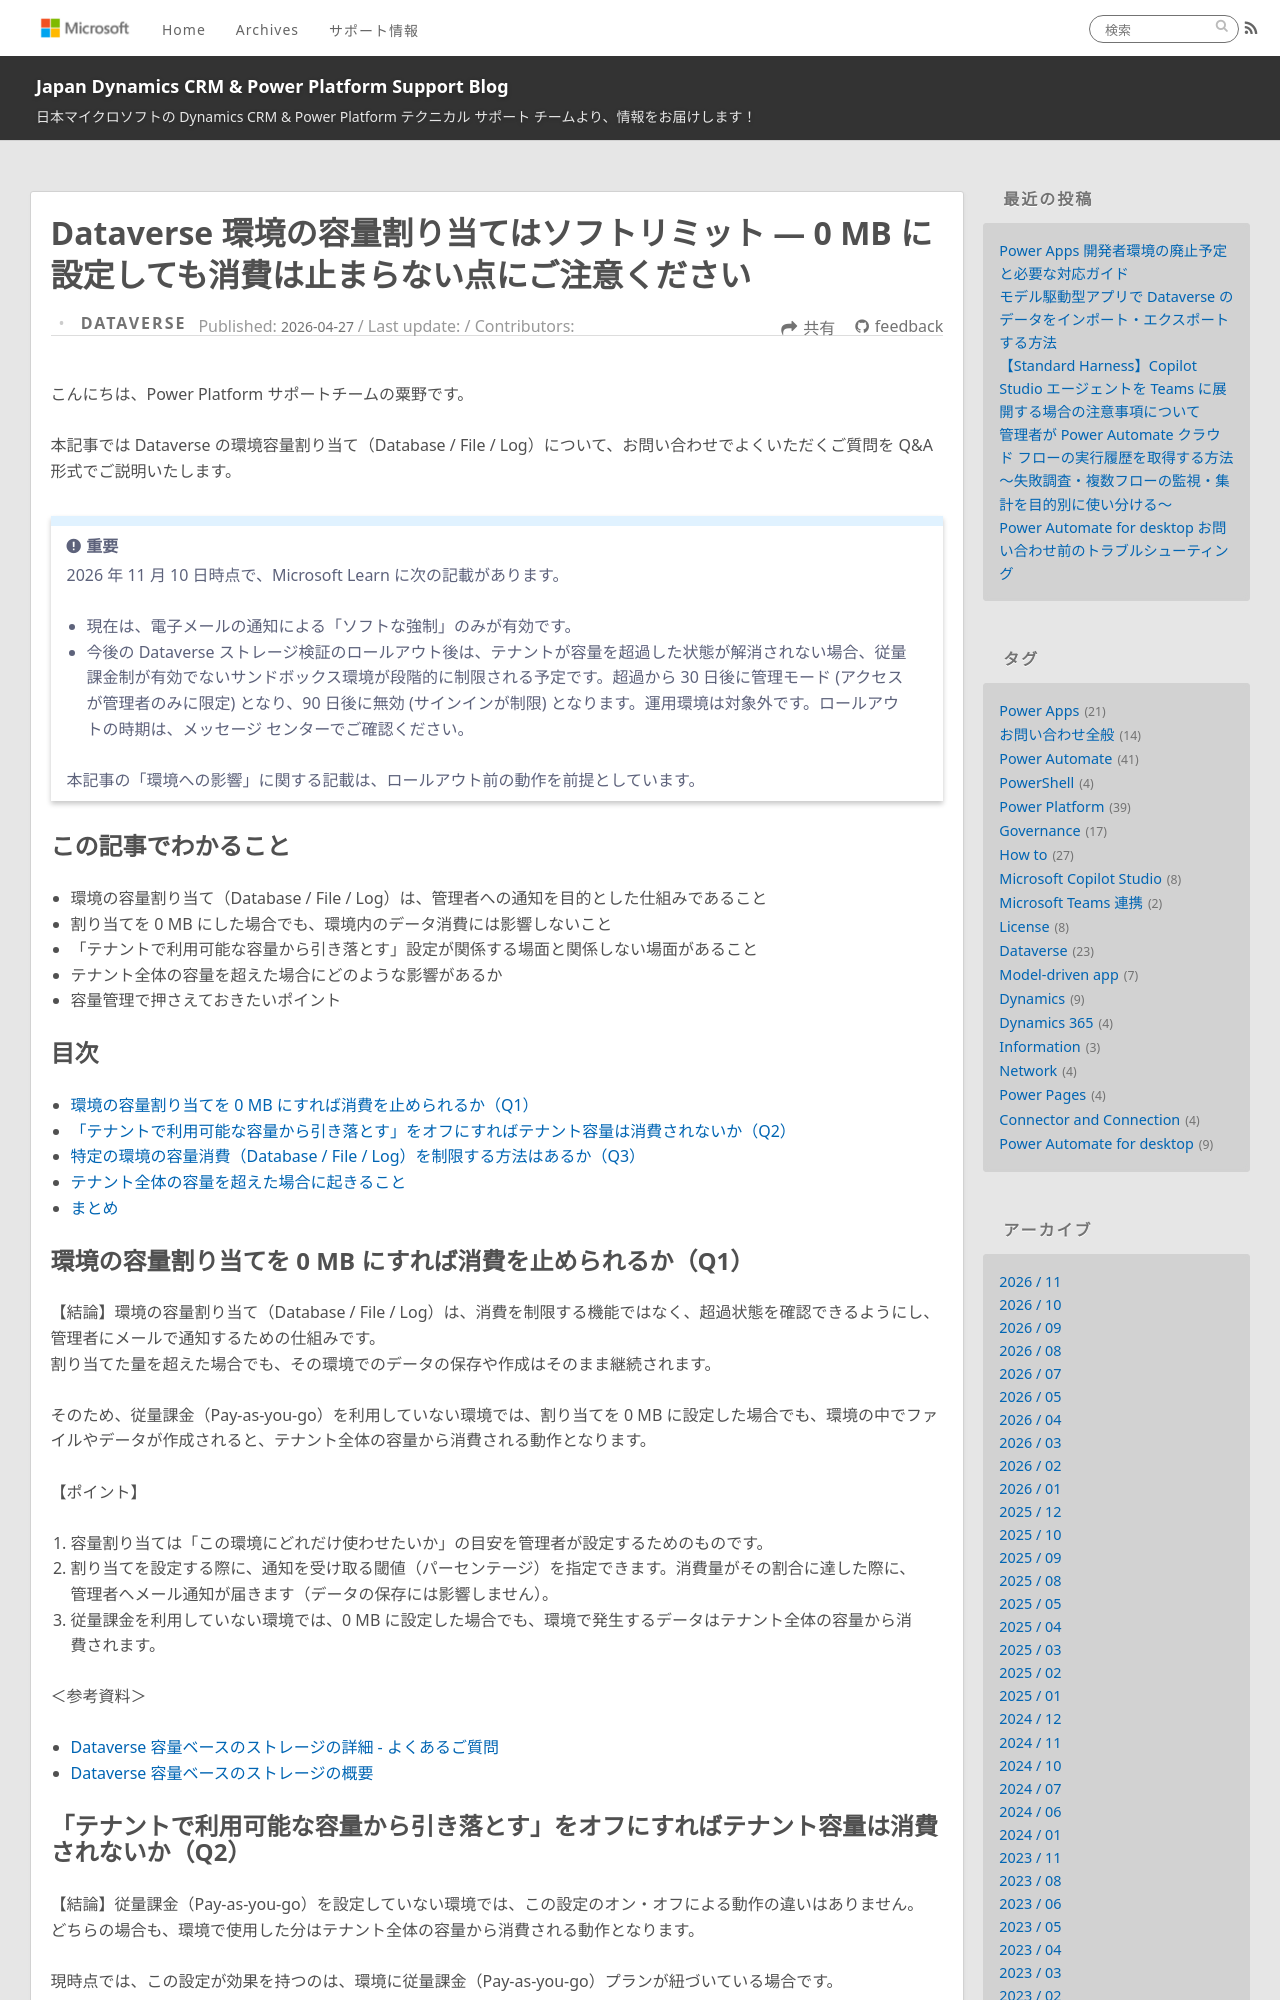

repository: jpdynamicscrm/blog · page: dataverse/capacity-environment-allocation-soft-limit/index.html · generator: jekyll

---
title: Dataverse 環境の容量割り当てはソフトリミット ― 0 MB に設定しても消費は止まらない点にご注意ください
date: 2026-04-27
tags:
  - Dataverse
  - Power Platform
  - Capacity

categories:
  - [Dataverse]
---

こんにちは、Power Platform サポートチームの粟野です。

本記事では Dataverse の環境容量割り当て（Database / File / Log）について、お問い合わせでよくいただくご質問を Q&A 形式でご説明いたします。

> [!IMPORTANT]
> 2026 年 11 月 10 日時点で、Microsoft Learn に次の記載があります。
> - 現在は、電子メールの通知による「ソフトな強制」のみが有効です。
> - 今後の Dataverse ストレージ検証のロールアウト後は、テナントが容量を超過した状態が解消されない場合、従量課金制が有効でないサンドボックス環境が段階的に制限される予定です。超過から 30 日後に管理モード (アクセスが管理者のみに限定) となり、90 日後に無効 (サインインが制限) となります。運用環境は対象外です。ロールアウトの時期は、メッセージ センターでご確認ください。
>
> 本記事の「環境への影響」に関する記載は、ロールアウト前の動作を前提としています。

<!-- more -->

## この記事でわかること
- 環境の容量割り当て（Database / File / Log）は、管理者への通知を目的とした仕組みであること
- 割り当てを 0 MB にした場合でも、環境内のデータ消費には影響しないこと
- 「テナントで利用可能な容量から引き落とす」設定が関係する場面と関係しない場面があること
- テナント全体の容量を超えた場合にどのような影響があるか
- 容量管理で押さえておきたいポイント

## 目次
- [環境の容量割り当てを 0 MB にすれば消費を止められるか（Q1）](#q1)
- [「テナントで利用可能な容量から引き落とす」をオフにすればテナント容量は消費されないか（Q2）](#q2)
- [特定の環境の容量消費（Database / File / Log）を制限する方法はあるか（Q3）](#q3)
- [テナント全体の容量を超えた場合に起きること](#tenant-overage)
- [まとめ](#summary)

<a id='q1'></a>

## 環境の容量割り当てを 0 MB にすれば消費を止められるか（Q1）

【結論】環境の容量割り当て（Database / File / Log）は、消費を制限する機能ではなく、超過状態を確認できるようにし、管理者にメールで通知するための仕組みです。
割り当てた量を超えた場合でも、その環境でのデータの保存や作成はそのまま継続されます。

そのため、従量課金（Pay-as-you-go）を利用していない環境では、割り当てを 0 MB に設定した場合でも、環境の中でファイルやデータが作成されると、テナント全体の容量から消費される動作となります。

【ポイント】
1. 容量割り当ては「この環境にどれだけ使わせたいか」の目安を管理者が設定するためのものです。
2. 割り当てを設定する際に、通知を受け取る閾値（パーセンテージ）を指定できます。消費量がその割合に達した際に、管理者へメール通知が届きます（データの保存には影響しません）。
3. 従量課金を利用していない環境では、0 MB に設定した場合でも、環境で発生するデータはテナント全体の容量から消費されます。

＜参考資料＞
- [Dataverse 容量ベースのストレージの詳細 - よくあるご質問](https://learn.microsoft.com/ja-jp/power-platform/admin/capacity-storage#frequently-asked-questions-about-storage-faq)
- [Dataverse 容量ベースのストレージの概要](https://learn.microsoft.com/ja-jp/power-platform/admin/whats-new-storage)

<a id='q2'></a>
